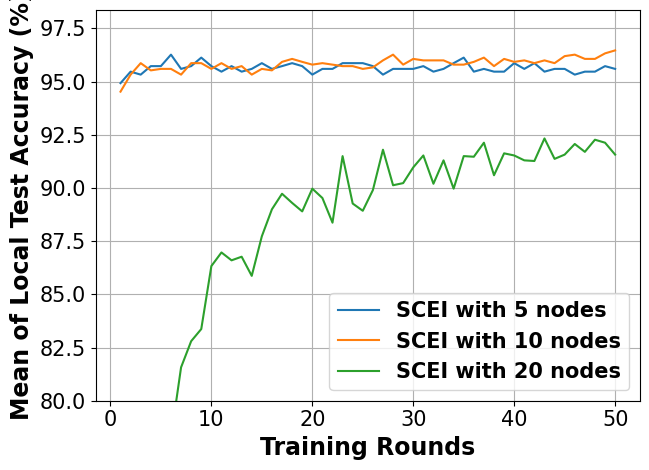

Write the Python code that produced this figure.
# -*- coding: UTF-8 -*-

# For ubuntu env error: findfont: Font family ['Times New Roman'] not found. Falling back to DejaVu Sans.
# ```bash
# sudo apt-get install msttcorefonts
# rm -rf ~/.cache/matplotlib
# ```

import matplotlib.pyplot as plt
import matplotlib.font_manager as font_manager

x = [1, 2, 3, 4, 5, 6, 7, 8, 9, 10, 11, 12, 13, 14, 15, 16, 17, 18, 19, 20, 21, 22, 23, 24, 25, 26, 27, 28, 29, 30, 31,
     32, 33, 34, 35, 36, 37, 38, 39, 40, 41, 42, 43, 44, 45, 46, 47, 48, 49, 50]
network_5_node = [94.93, 95.47, 95.33, 95.73, 95.73, 96.27, 95.6, 95.73, 96.13, 95.73, 95.47, 95.73, 95.47, 95.6, 95.87, 95.6, 95.73, 95.87, 95.73, 95.33, 95.6, 95.6, 95.87, 95.87, 95.87, 95.73, 95.33, 95.6, 95.6, 95.6, 95.73, 95.47, 95.6, 95.87, 96.13, 95.47, 95.6, 95.47, 95.47, 95.87, 95.6, 95.87, 95.47, 95.6, 95.6, 95.33, 95.47, 95.47, 95.73, 95.6]
network_10_node = [94.53, 95.33, 95.87, 95.53, 95.6, 95.6, 95.33, 95.87, 95.87, 95.6, 95.87, 95.6, 95.73, 95.33, 95.6, 95.53, 95.93, 96.07, 95.93, 95.8, 95.87, 95.8, 95.73, 95.73, 95.6, 95.67, 96.0, 96.27, 95.8, 96.07, 96.0, 96.0, 96.0, 95.8, 95.8, 95.93, 96.13, 95.73, 96.07, 95.93, 96.0, 95.87, 96.0, 95.87, 96.2, 96.27, 96.07, 96.07, 96.33, 96.47]
network_20_node = [58.5, 68.57, 69.7, 73.73, 77.13, 78.27, 81.57, 82.8, 83.37, 86.33, 86.97, 86.6, 86.77, 85.87, 87.73, 89.0, 89.73, 89.3, 88.9, 89.97, 89.53, 88.37, 91.5, 89.27, 88.93, 89.9, 91.8, 90.13, 90.23, 90.97, 91.53, 90.2, 91.3, 89.97, 91.5, 91.47, 92.13, 90.6, 91.63, 91.53, 91.3, 91.27, 92.33, 91.37, 91.57, 92.07, 91.7, 92.27, 92.13, 91.57]

fig, axes = plt.subplots()

legendFont = font_manager.FontProperties(family='Times New Roman', weight='bold', style='normal', size=15)
xylabelFont = font_manager.FontProperties(family='Times New Roman', weight='bold', style='normal', size=17)
csXYLabelFont = {'fontproperties': xylabelFont}

axes.plot(x, network_5_node, label="SCEI with 5 nodes")
axes.plot(x, network_10_node, label="SCEI with 10 nodes")
axes.plot(x, network_20_node, label="SCEI with 20 nodes")

axes.set_xlabel("Training Rounds", **csXYLabelFont)
axes.set_ylabel("Mean of Local Test Accuracy (%)", **csXYLabelFont)

plt.xticks(family='Times New Roman', fontsize=15)
plt.yticks(family='Times New Roman', fontsize=15)
plt.tight_layout()
plt.ylim(80)
plt.legend(prop=legendFont)
plt.grid()
plt.show()
